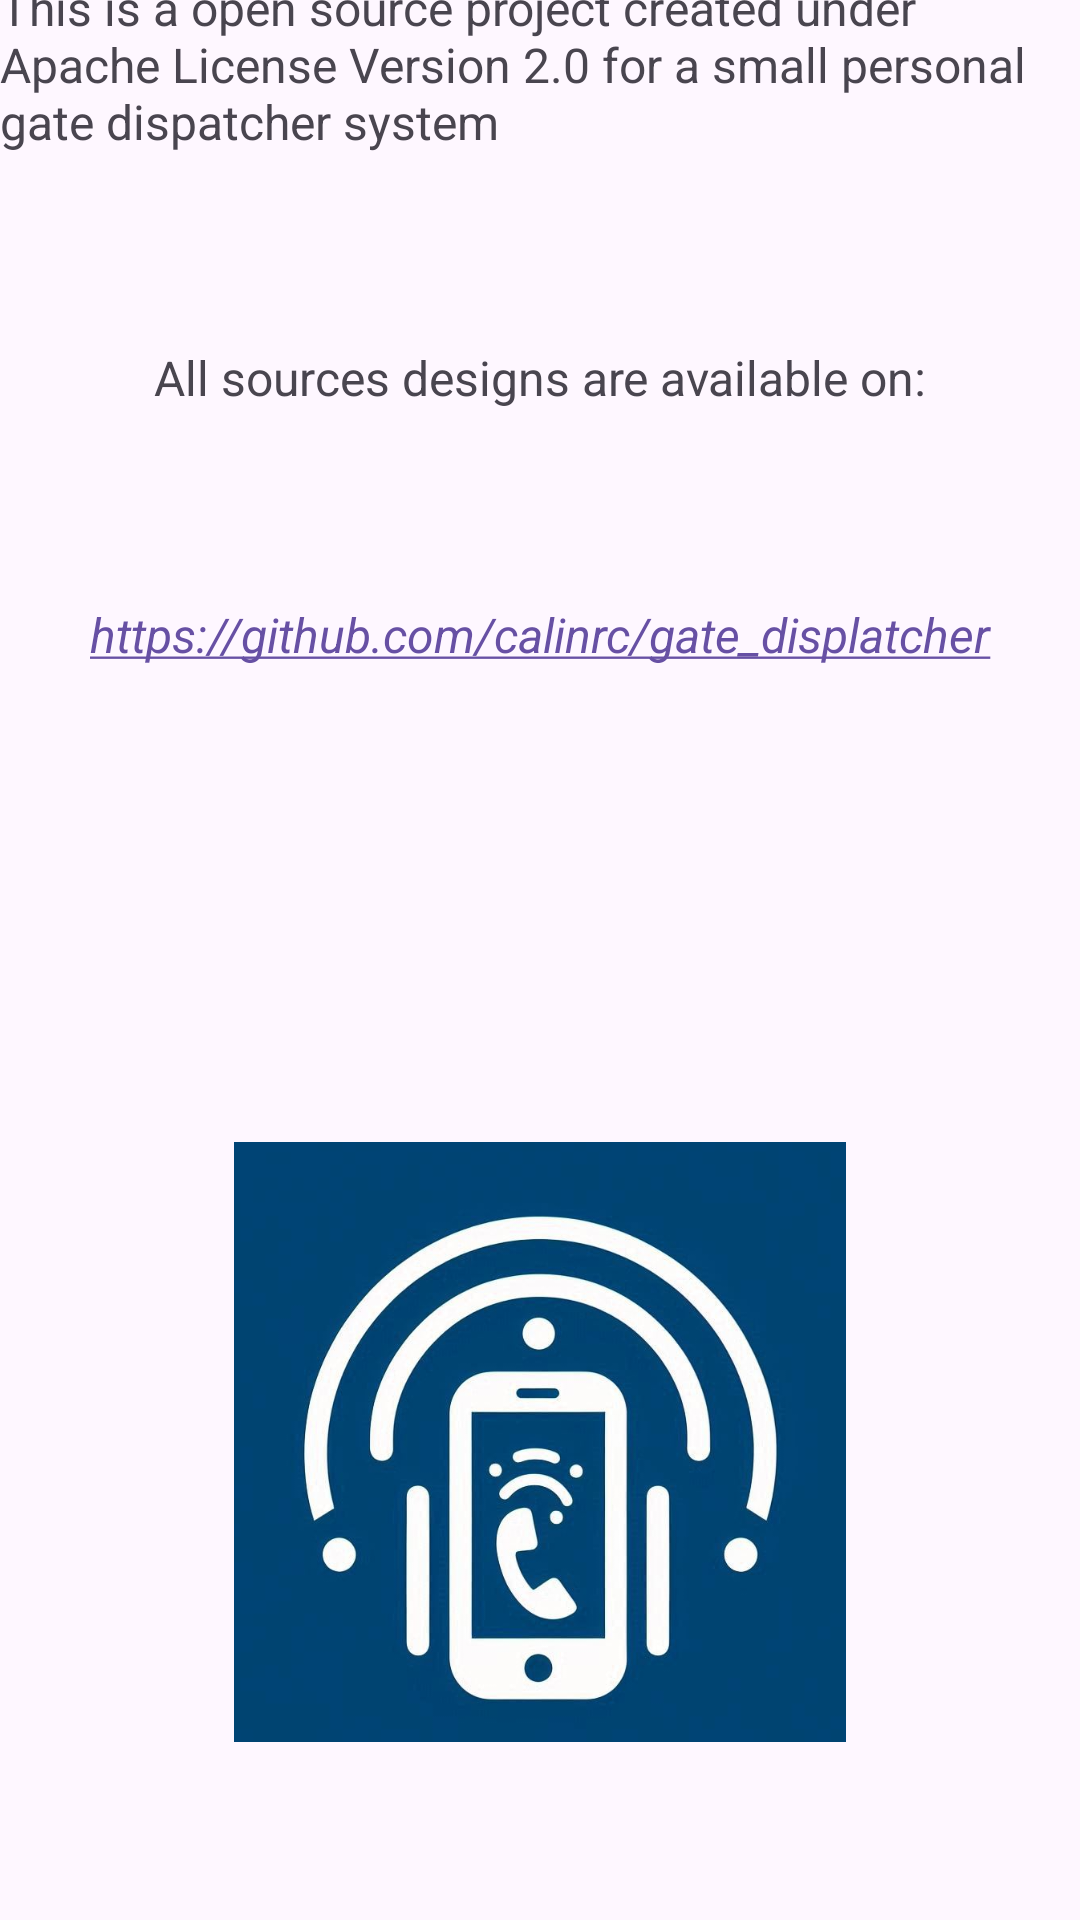

Reconstruct the res/layout file that produces this screen, plus the resources it refers to.
<!-- AndroidManifest.xml: application theme Theme.GateDispatcher -->
<!-- res/layout/activity_about.xml -->
<?xml version="1.0" encoding="utf-8"?>
<androidx.constraintlayout.widget.ConstraintLayout xmlns:android="http://schemas.android.com/apk/res/android"
    xmlns:app="http://schemas.android.com/apk/res-auto"
    xmlns:tools="http://schemas.android.com/tools"
    android:layout_width="match_parent"
    android:layout_height="match_parent"
    tools:context=".AboutActivity">

    <TextView
        android:id="@+id/textViewAbout"
        android:layout_width="wrap_content"
        android:layout_height="wrap_content"
        android:layout_marginStart="32dp"
        android:layout_marginTop="32dp"
        android:layout_marginEnd="32dp"
        android:layout_marginBottom="32dp"
        android:text="@string/about_text"
        android:textSize="16sp"
        app:layout_constraintBottom_toTopOf="@+id/textViewGithubText"
        app:layout_constraintEnd_toEndOf="parent"
        app:layout_constraintStart_toStartOf="parent"
        app:layout_constraintTop_toTopOf="parent" />

    <TextView
        android:id="@+id/textViewGithubText"
        android:layout_width="wrap_content"
        android:layout_height="wrap_content"
        android:layout_marginStart="32dp"
        android:layout_marginTop="32dp"
        android:layout_marginEnd="32dp"
        android:layout_marginBottom="32dp"
        android:text="@string/github_text"
        android:textSize="16sp"
        app:layout_constraintBottom_toTopOf="@+id/textViewGithubLink"
        app:layout_constraintEnd_toEndOf="parent"
        app:layout_constraintStart_toStartOf="parent"
        app:layout_constraintTop_toBottomOf="@+id/textViewAbout" />

    <TextView
        android:id="@+id/textViewGithubLink"
        android:layout_width="wrap_content"
        android:layout_height="wrap_content"
        android:layout_marginStart="32dp"
        android:layout_marginTop="32dp"
        android:layout_marginEnd="32dp"
        android:layout_marginBottom="32dp"
        android:autoLink="web"
        android:minHeight="48dp"
        android:text="@string/github_link"
        android:textColor="#00838F"
        android:textSize="16sp"
        android:textStyle="italic"
        app:layout_constraintBottom_toTopOf="@+id/imageViewAbout"
        app:layout_constraintEnd_toEndOf="parent"
        app:layout_constraintStart_toStartOf="parent"
        app:layout_constraintTop_toBottomOf="@+id/textViewGithubText"
        tools:ignore="TextContrastCheck" />

    <ImageView
        android:id="@+id/imageViewAbout"
        android:layout_width="wrap_content"
        android:layout_height="200dp"
        android:layout_marginStart="100dp"
        android:layout_marginTop="100dp"
        android:layout_marginEnd="100dp"
        android:layout_marginBottom="100dp"
        android:contentDescription="@string/todo"
        app:layout_constraintBottom_toBottomOf="parent"
        app:layout_constraintTop_toBottomOf="@+id/textViewGithubLink"
        app:layout_constraintEnd_toEndOf="parent"
        app:layout_constraintStart_toStartOf="parent"
        app:srcCompat="@drawable/gatedispatcher" />
</androidx.constraintlayout.widget.ConstraintLayout>
<!-- resources referenced by this layout -->
<resources>
  <!-- drawable gatedispatcher: png bitmap (drawable, 289170 bytes) -->
  <string name="about_text">This is a open source project created under Apache License Version 2.0 for a small personal gate dispatcher system</string>
  <string name="github_link">https://github.com/calinrc/gate_displatcher</string>
  <string name="github_text">All sources designs are available on:</string>
  <string name="todo">TODO</string>
  <style name="Theme.GateDispatcher" parent="Base.Theme.GateDispatcher" />
  <style name="Base.Theme.GateDispatcher" parent="Theme.Material3.DayNight">
          
          
          <item name="android:navigationBarColor">@android:color/transparent</item>
          <item name="android:statusBarColor">@android:color/transparent</item>
          <item name="android:windowLightStatusBar">?attr/isLightTheme</item>
      </style>
</resources>
